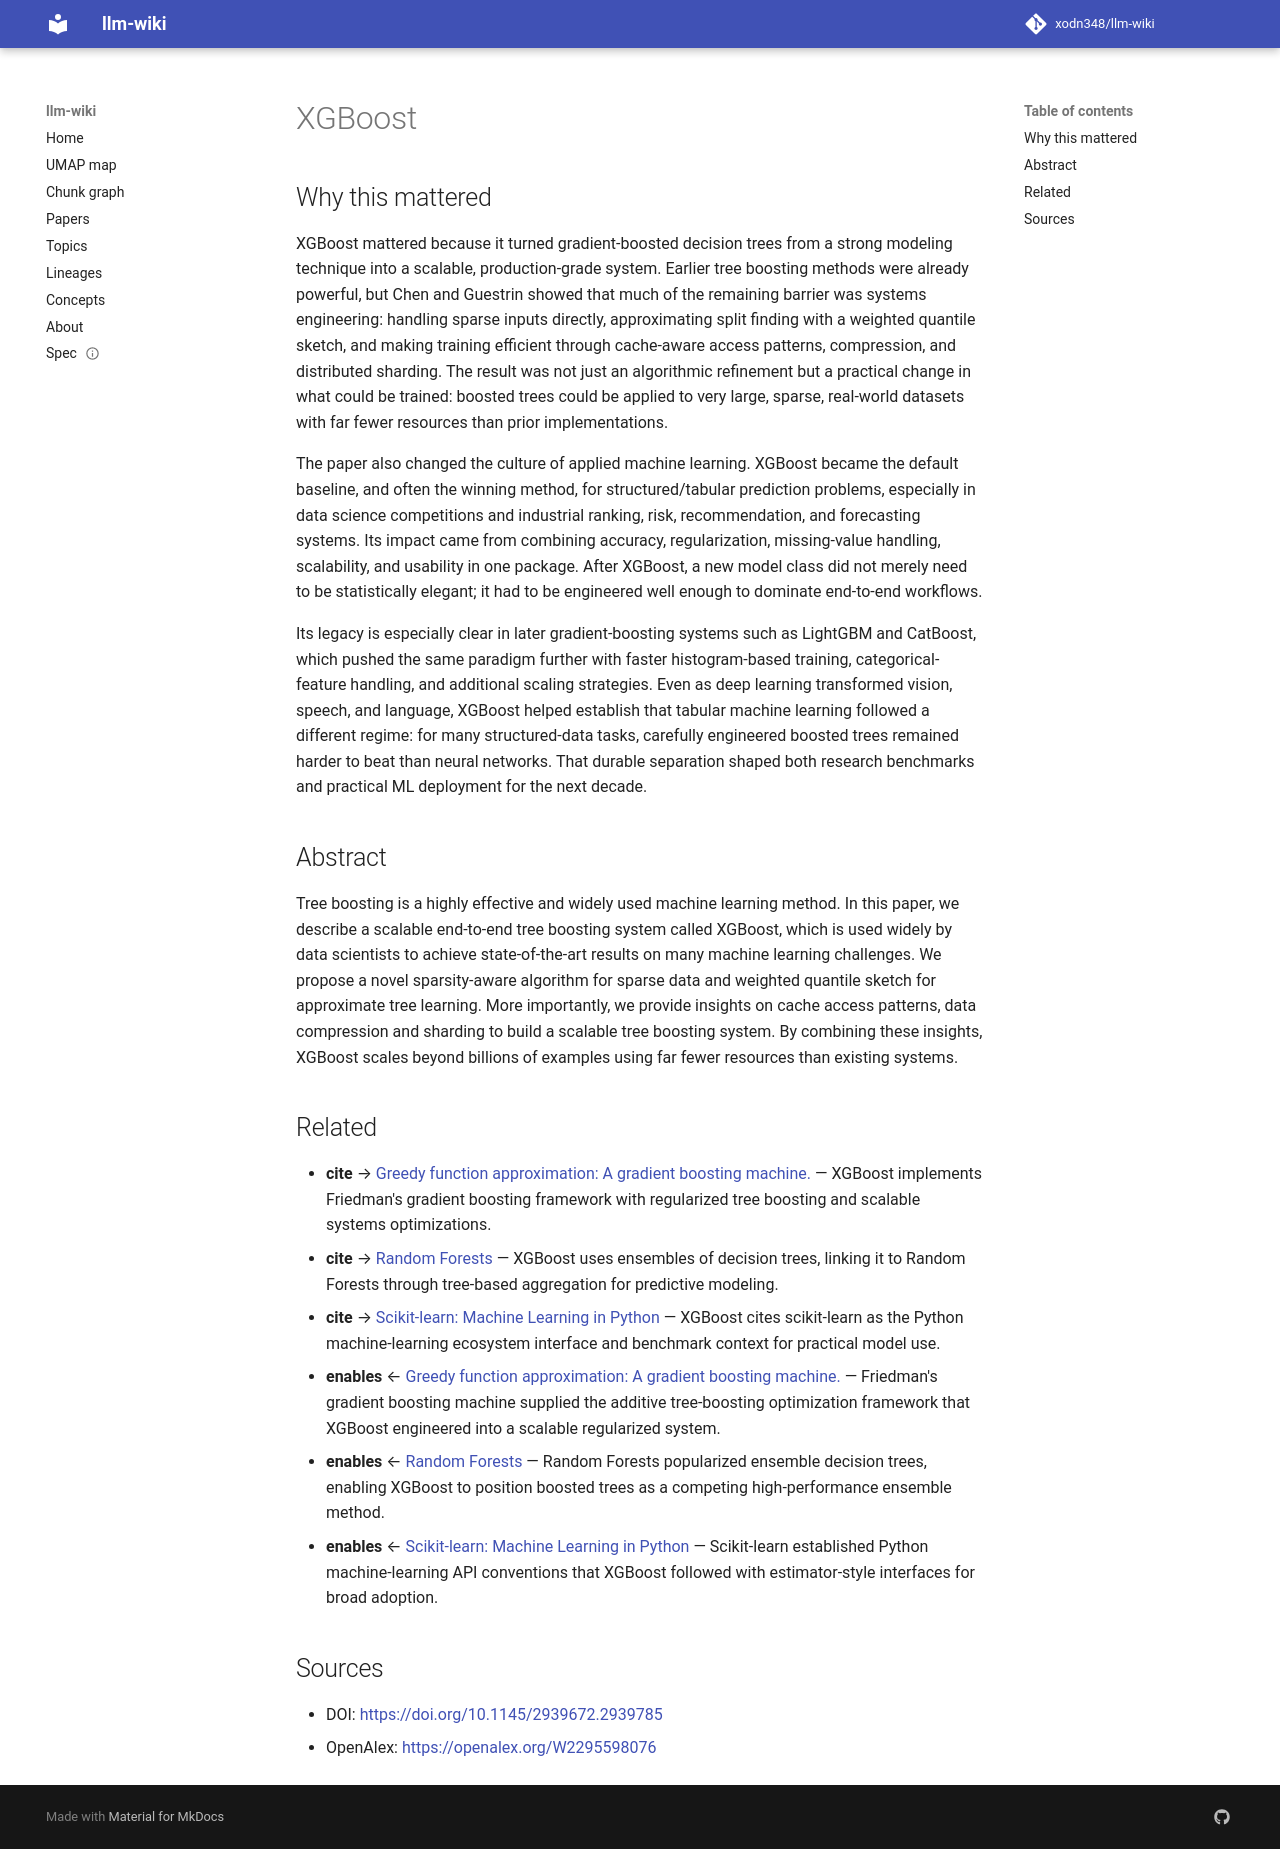

repository: xodn348/llm-wiki · page: paper/10_1145_2939672_2939785/index.html · generator: mkdocs

---
title: XGBoost
doi: 10.1145/2939672.2939785
openalex_id: https://openalex.org/W2295598076
year: 2016
venue: null
authors: Tianqi Chen, Carlos Guestrin
citations: 47183
fleming_tier: true
concepts:
- Boosting (machine learning)
- Computer science
- Scalability
- Machine learning
- Sketch
- Artificial intelligence
- Tree (set theory)
- Decision tree
- Data mining
- Gradient boosting
---

# XGBoost

## Why this mattered

XGBoost mattered because it turned gradient-boosted decision trees from a strong modeling technique into a scalable, production-grade system. Earlier tree boosting methods were already powerful, but Chen and Guestrin showed that much of the remaining barrier was systems engineering: handling sparse inputs directly, approximating split finding with a weighted quantile sketch, and making training efficient through cache-aware access patterns, compression, and distributed sharding. The result was not just an algorithmic refinement but a practical change in what could be trained: boosted trees could be applied to very large, sparse, real-world datasets with far fewer resources than prior implementations.

The paper also changed the culture of applied machine learning. XGBoost became the default baseline, and often the winning method, for structured/tabular prediction problems, especially in data science competitions and industrial ranking, risk, recommendation, and forecasting systems. Its impact came from combining accuracy, regularization, missing-value handling, scalability, and usability in one package. After XGBoost, a new model class did not merely need to be statistically elegant; it had to be engineered well enough to dominate end-to-end workflows.

Its legacy is especially clear in later gradient-boosting systems such as LightGBM and CatBoost, which pushed the same paradigm further with faster histogram-based training, categorical-feature handling, and additional scaling strategies. Even as deep learning transformed vision, speech, and language, XGBoost helped establish that tabular machine learning followed a different regime: for many structured-data tasks, carefully engineered boosted trees remained harder to beat than neural networks. That durable separation shaped both research benchmarks and practical ML deployment for the next decade.

## Abstract

Tree boosting is a highly effective and widely used machine learning method. In this paper, we describe a scalable end-to-end tree boosting system called XGBoost, which is used widely by data scientists to achieve state-of-the-art results on many machine learning challenges. We propose a novel sparsity-aware algorithm for sparse data and weighted quantile sketch for approximate tree learning. More importantly, we provide insights on cache access patterns, data compression and sharding to build a scalable tree boosting system. By combining these insights, XGBoost scales beyond billions of examples using far fewer resources than existing systems.


## Related

- **cite** → [Greedy function approximation: A gradient boosting machine.](10_1214_aos_1013203451.md) — XGBoost implements Friedman's gradient boosting framework with regularized tree boosting and scalable systems optimizations.
- **cite** → [Random Forests](10_1023_a_1010933404324.md) — XGBoost uses ensembles of decision trees, linking it to Random Forests through tree-based aggregation for predictive modeling.
- **cite** → [Scikit-learn: Machine Learning in Python](10_5555_1953048_2078195.md) — XGBoost cites scikit-learn as the Python machine-learning ecosystem interface and benchmark context for practical model use.
- **enables** ← [Greedy function approximation: A gradient boosting machine.](10_1214_aos_1013203451.md) — Friedman's gradient boosting machine supplied the additive tree-boosting optimization framework that XGBoost engineered into a scalable regularized system.
- **enables** ← [Random Forests](10_1023_a_1010933404324.md) — Random Forests popularized ensemble decision trees, enabling XGBoost to position boosted trees as a competing high-performance ensemble method.
- **enables** ← [Scikit-learn: Machine Learning in Python](10_5555_1953048_2078195.md) — Scikit-learn established Python machine-learning API conventions that XGBoost followed with estimator-style interfaces for broad adoption.


## Sources

- DOI: [https://doi.org/10.1145/2939672.2939785](https://doi.org/10.1145/2939672.2939785)
- OpenAlex: [https://openalex.org/W2295598076](https://openalex.org/W2295598076)
